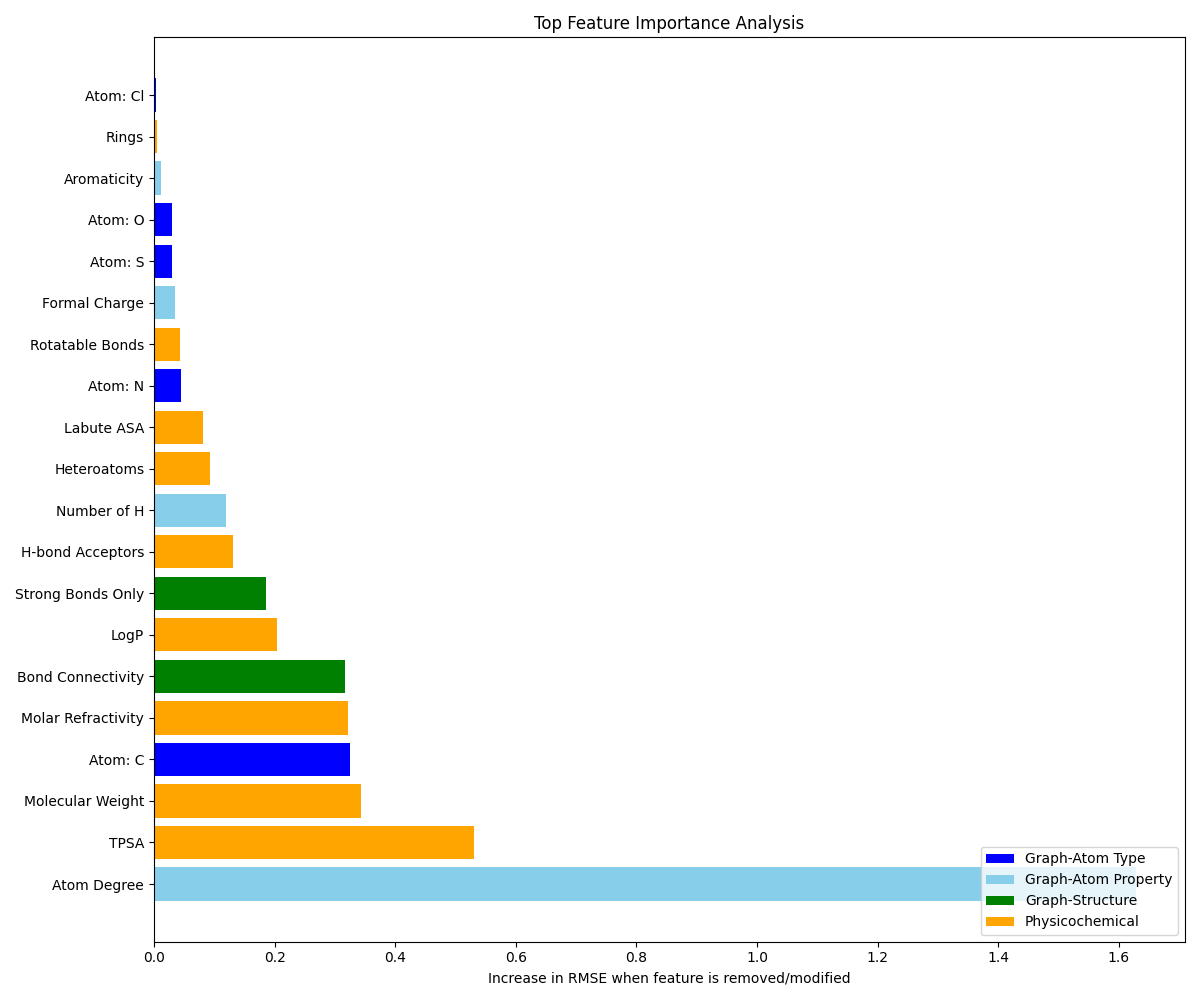

Source data for this figure (header and first rows):
Feature, Category, Importance_Score
Atom Degree, Graph-Atom Property, 1.628
TPSA, Physicochemical, 0.5308
Molecular Weight, Physicochemical, 0.3427
Atom: C, Graph-Atom Type, 0.3256
Molar Refractivity, Physicochemical, 0.3225
Bond Connectivity, Graph-Structure, 0.3161
LogP, Physicochemical, 0.2034
Strong Bonds Only, Graph-Structure, 0.186
H-bond Acceptors, Physicochemical, 0.1307
Number of H, Graph-Atom Property, 0.1188
Heteroatoms, Physicochemical, 0.09324
Labute ASA, Physicochemical, 0.08202
Atom: N, Graph-Atom Type, 0.04421
Rotatable Bonds, Physicochemical, 0.04339
Formal Charge, Graph-Atom Property, 0.0346
Atom: S, Graph-Atom Type, 0.0304
Atom: O, Graph-Atom Type, 0.03007
Aromaticity, Graph-Atom Property, 0.01137
Rings, Physicochemical, 0.00489
Atom: Cl, Graph-Atom Type, 0.003481
Fraction sp3, Physicochemical, 0.003401
Atom: I, Graph-Atom Type, 0.0009891
Atom: H, Graph-Atom Type, 0.0
Atom: F, Graph-Atom Type, -0.0005833
QED, Physicochemical, -0.001789
H-bond Donors, Physicochemical, -0.00258
Aromatic Rings, Physicochemical, -0.003573
Atom: P, Graph-Atom Type, -0.003877
Atom: Br, Graph-Atom Type, -0.004381
